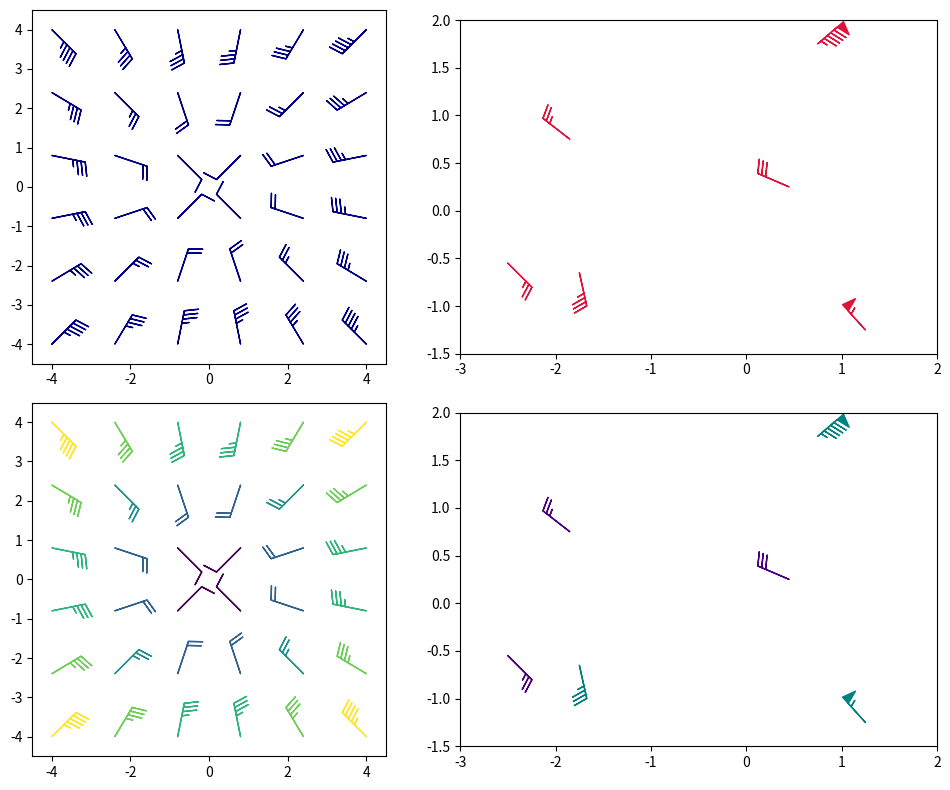

Recreate this plot in Python. (Note: this script raises an exception after producing the figure.)
import numpy as np
import matplotlib.pyplot as plt

# Create figure and axes
fig, axes = plt.subplots(2, 2, figsize=(10, 8))

# Common grid
x = np.linspace(-4, 4, 6)
y = np.linspace(-4, 4, 6)
X, Y = np.meshgrid(x, y)

# Vector field: radial, with magnitudes retained for barb feathers
U = 8 * X
V = 8 * Y

# Magnitude for coloring
R = np.hypot(U, V)
R[R == 0] = 1e-9  # avoid division by zero

# --- Top-left: dense, single color (dark blue) ---
ax1 = axes[0, 0]
q1 = ax1.barbs(
    X, Y, U, V,
    color='navy',
    length=7,
    barb_increments=dict(half=5, full=10, flag=100)
)
ax1.set_xlim(-4.5, 4.5)
ax1.set_ylim(-4.5, 4.5)

# --- Top-right: sparse, single color (crimson) ---
ax2 = axes[0, 1]
# Six arbitrary barb positions and values
Xs = np.array([-2.5, -1.85, -1.75, 0.45, 0.75, 1.25])
Ys = np.array([-0.55, 0.75, -0.65, 0.25, 1.75, -1.25])
Us = np.array([-18, 18, -8, 28, -72, 38])
Vs = np.array([18, -14, 36, -12, -62, -42])

q2 = ax2.barbs(
    Xs, Ys, Us, Vs,
    color='crimson',
    length=7
)
ax2.set_xlim(-3, 2)
ax2.set_ylim(-1.5, 2)

# --- Bottom-left: dense, colored by magnitude (viridis) ---
ax3 = axes[1, 0]
q3 = ax3.barbs(
    X, Y, U, V,
    R,                    # color array
    cmap='viridis',
    length=7,
    barb_increments=dict(half=5, full=10, flag=100)
)
ax3.set_xlim(-4.5, 4.5)
ax3.set_ylim(-4.5, 4.5)

# --- Bottom-right: sparse, custom barb colors ---
ax4 = axes[1, 1]
custom_colors = ['indigo', 'indigo', 'teal', 'indigo', 'teal', 'teal']
q4 = ax4.barbs(
    Xs, Ys, Us, Vs,
    barbcolor=custom_colors,
    flagcolor=custom_colors,
    length=7
)
ax4.set_xlim(-3, 2)
ax4.set_ylim(-1.5, 2)

# Remove titles/labels for clean look
for ax in axes.flat:
    ax.set_aspect('equal', adjustable='box')

plt.tight_layout()
plt.savefig(r"eval_workspace_gpt5/GPT_5_1/python/10cf129cb63c4f41bfb3ccb2e0d3818e.png", bbox_inches="tight")
